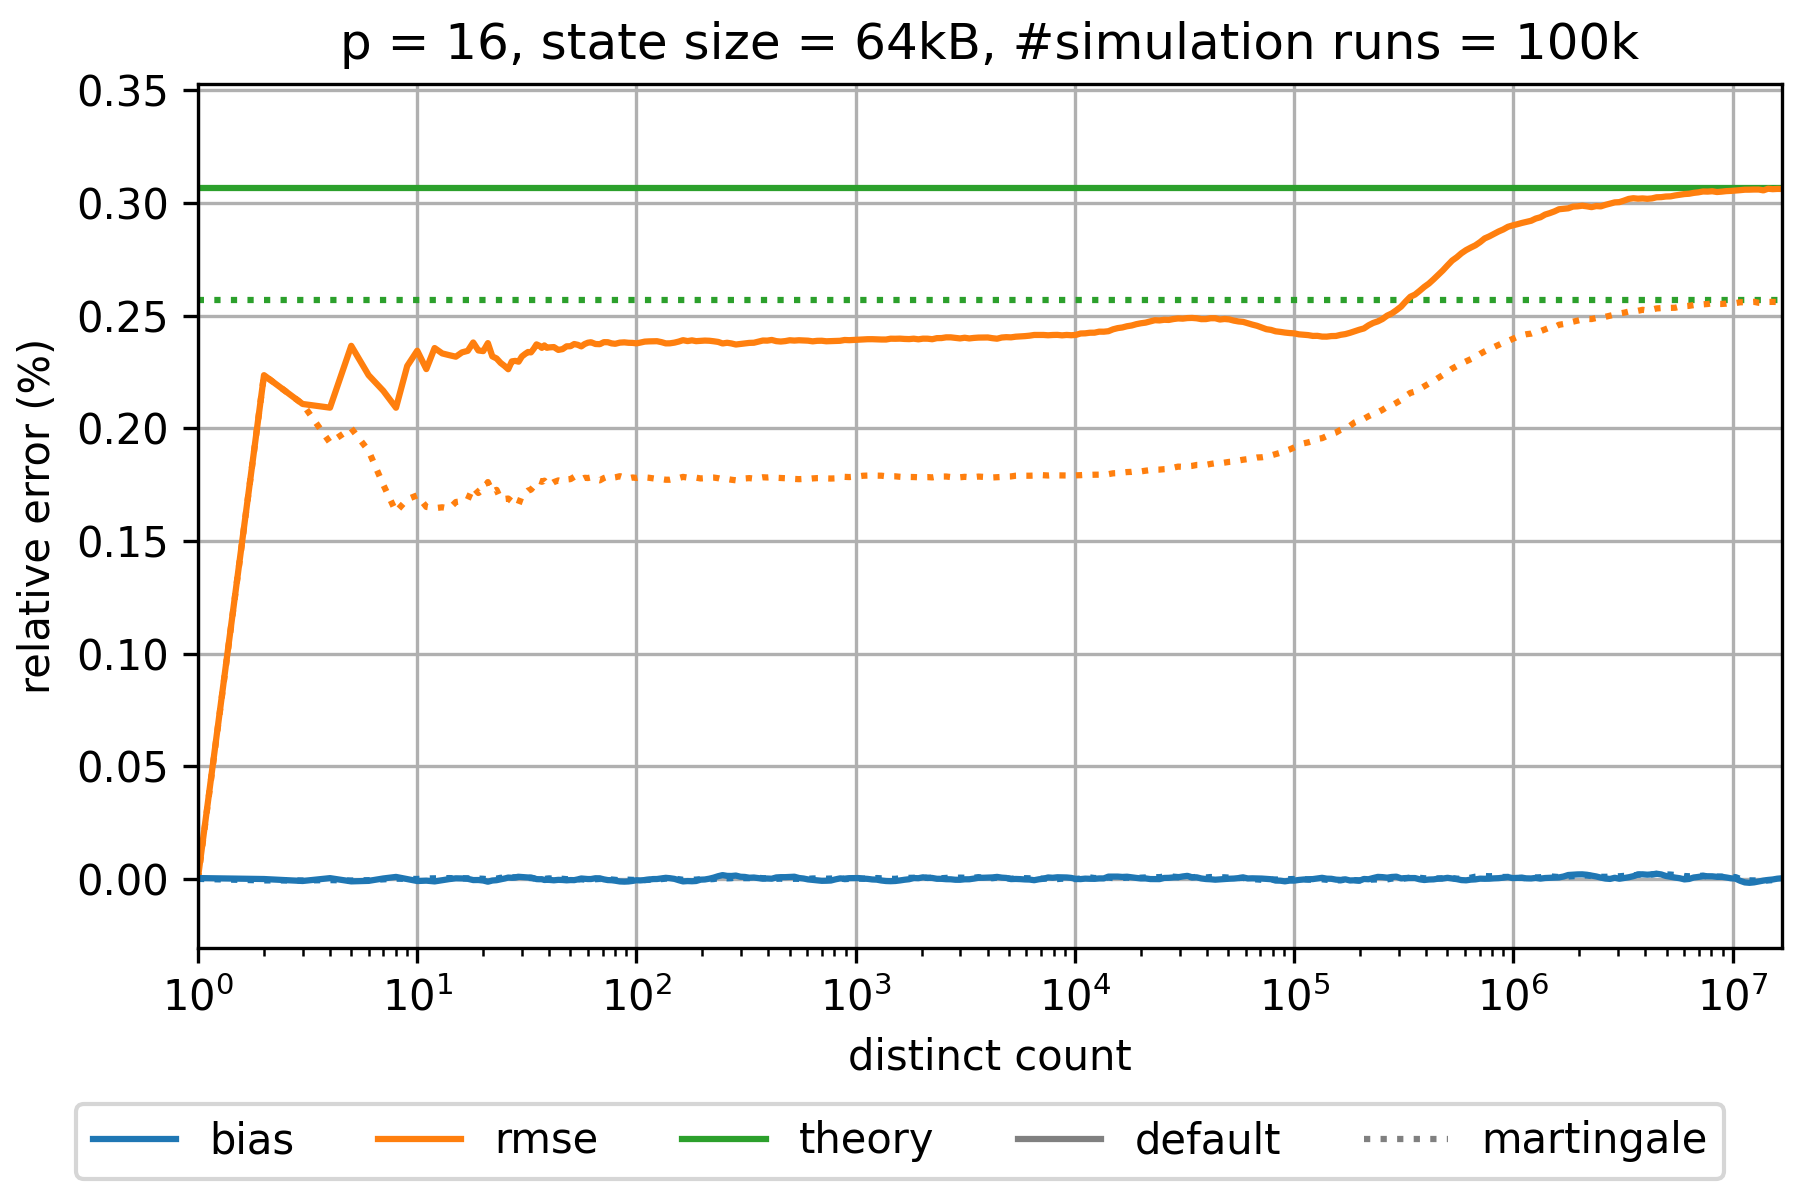

The file beside this chart, header and first rows:
sketch_name=ultraloglog; p=16; num_cycles=100000
distinct count; relative bias default; relative rmse default; theoretical relative standard error defa…; relative bias martingale; relative rmse martingale; theoretical relative standard error mart…
0.0; NaN; NaN; 0.003068; NaN; NaN; 0.002571
1.0; 3.6473692614108845E-6; 5.765799781222458E-6; 0.003068; 0.0; 0.0; 0.002571
2.0; -6.368602002488876E-7; 0.002236; 0.003068; -6.8207305723909295E-6; 0.002236; 0.002571
3.0; -9.39396791097375E-6; 0.002108; 0.003068; -6.977206987825341E-6; 0.002108; 0.002571
4.0; 3.316352695527748E-6; 0.002092; 0.003068; -5.465557593289846E-6; 0.001936; 0.002571
5.0; -1.110198678751124E-5; 0.002366; 0.003068; -7.2858709557522624E-6; 0.002; 0.002571
6.0; -8.869775349722653E-6; 0.002236; 0.003068; -5.772813714580429E-6; 0.0019; 0.002571
7.0; 1.863780603333948E-6; 0.002167; 0.003068; -2.35643935792417E-6; 0.00175; 0.002571
8.0; 8.71441856121098E-6; 0.002092; 0.003068; 1.000766420643504E-6; 0.00163; 0.002571
9.0; -1.14494209639303E-6; 0.002277; 0.003068; -1.2621881980961863E-7; 0.001685; 0.002571
10.0; -9.512544136666482E-6; 0.002345; 0.003068; -3.9236591859968866E-7; 0.001703; 0.002571
11.0; -7.922778199239206E-6; 0.002263; 0.003068; 1.7860529599186442E-6; 0.001651; 0.002571
12.0; -1.124251656209148E-5; 0.002356; 0.003068; 2.4646676957510943E-6; 0.001645; 0.002571
13.0; -5.8277030566252155E-6; 0.002333; 0.003068; 2.7581109834136206E-6; 0.00165; 0.002571
14.0; -9.827241432159336E-7; 0.002325; 0.003068; 3.4635793099163325E-6; 0.001644; 0.002571
15.0; 2.4691690556240266E-6; 0.002318; 0.003068; 2.4991785488774845E-6; 0.001673; 0.002571
16.0; 1.9401730405591143E-6; 0.002337; 0.003068; 2.6762338800020337E-6; 0.001677; 0.002571
17.0; 2.8859277362793027E-7; 0.002344; 0.003068; 2.618638922551276E-6; 0.001684; 0.002571
18.0; -5.280497908962424E-6; 0.002381; 0.003068; -4.1279424011017697E-7; 0.001738; 0.002571
19.0; -5.103917006586262E-6; 0.002346; 0.003068; 1.4204553842052117E-6; 0.001713; 0.002571
20.0; -7.357471024199846E-6; 0.002343; 0.003068; 3.8850953722039526E-7; 0.001731; 0.002571
21.0; -1.258474294193216E-5; 0.002378; 0.003068; -1.6718519994113648E-6; 0.001762; 0.002571
22.0; -7.317401213873025E-6; 0.00232; 0.003068; 1.7445807851160986E-6; 0.001718; 0.002571
23.0; -5.807597229888498E-6; 0.00231; 0.003068; 1.227437750666435E-6; 0.001727; 0.002571
24.0; -2.2025992187749435E-6; 0.002291; 0.003068; 4.7690881278092125E-6; 0.001686; 0.002571
25.0; 1.515483565738883E-6; 0.002277; 0.003068; 5.080885763885542E-6; 0.001686; 0.002571
26.0; 5.838947648916443E-6; 0.002262; 0.003068; 5.22840207774287E-6; 0.001688; 0.002571
27.0; 4.915731306040364E-6; 0.002297; 0.003068; 6.711538324125065E-6; 0.001675; 0.002571
28.0; 6.9317261670437575E-6; 0.002299; 0.003068; 6.530070029586329E-6; 0.001681; 0.002571
29.0; 9.32877842786315E-6; 0.002296; 0.003068; 8.649804106990745E-6; 0.001663; 0.002571
30.0; 8.224884804747988E-6; 0.002319; 0.003068; 5.839359069077378E-6; 0.001701; 0.002571
31.0; 7.431412008168535E-6; 0.00233; 0.003068; 5.028185333930706E-6; 0.001711; 0.002571
32.0; 6.233219363141723E-6; 0.002339; 0.003068; 3.841279203829163E-6; 0.001724; 0.002571
33.0; 6.173081450859024E-6; 0.002337; 0.003068; 3.5251357963405693E-6; 0.001728; 0.002571
34.0; 2.8007384970141238E-6; 0.002353; 0.003068; 1.94323210356107E-6; 0.001742; 0.002571
35.0; -1.0137598116704619E-6; 0.002373; 0.003068; -2.2418257422865348E-7; 0.001765; 0.002571
36.0; -1.514613873123931E-6; 0.002367; 0.003068; -4.2740183992887716E-7; 0.001767; 0.002571
37.0; -1.3227184914267362E-6; 0.002357; 0.003068; 9.270641949138325E-8; 0.001763; 0.002571
38.0; -4.895815660064731E-6; 0.002368; 0.003068; -5.635371847780397E-7; 0.001768; 0.002571
39.0; -4.382033386247856E-6; 0.002357; 0.003068; 1.2850611305622514E-6; 0.001754; 0.002571
40.0; -4.5244132930269315E-6; 0.002359; 0.003068; 2.199753529422887E-6; 0.001748; 0.002571
42.0; -6.344769313593992E-6; 0.002361; 0.003068; 3.030029348906215E-7; 0.001761; 0.002571
44.0; -4.2664628706557525E-6; 0.002348; 0.003068; -3.8893660054115616E-7; 0.001769; 0.002571
46.0; -4.9794766822681065E-6; 0.002352; 0.003068; 4.014584648587215E-7; 0.001764; 0.002571
48.0; -6.485389948014141E-6; 0.002364; 0.003068; -1.2619534428862271E-6; 0.001773; 0.002571
50.0; -5.2414790842447236E-6; 0.002365; 0.003068; -1.6843869389200308E-6; 0.001775; 0.002571
52.0; -5.600722687350754E-6; 0.002374; 0.003068; -3.701583040281002E-6; 0.001785; 0.002571
54.0; -2.2819823967289477E-6; 0.002371; 0.003068; -2.6898235120634354E-6; 0.001778; 0.002571
56.0; 1.7738396924115943E-6; 0.002364; 0.003068; -1.831805838033744E-6; 0.001773; 0.002571
58.0; 5.897335832200521E-7; 0.002374; 0.003068; -3.1811772296234743E-6; 0.00178; 0.002571
60.0; -8.009325054481499E-7; 0.00238; 0.003068; -3.1827152553881685E-6; 0.001779; 0.002571
62.0; -7.393240748561265E-7; 0.002382; 0.003068; -3.742405425943946E-6; 0.001782; 0.002571
65.0; 2.858381897081126E-6; 0.002374; 0.003068; -1.552043086813616E-6; 0.001774; 0.002571
68.0; 2.387034397709524E-6; 0.002374; 0.003068; -1.8463207401157517E-7; 0.001769; 0.002571
71.0; -2.189063924967155E-6; 0.002383; 0.003068; -2.6362705083005707E-6; 0.001779; 0.002571
74.0; -5.36114590277258E-6; 0.002382; 0.003068; -4.92783434579679E-6; 0.001786; 0.002571
77.0; -5.990889391778818E-6; 0.002377; 0.003068; -2.660022451500732E-6; 0.00178; 0.002571
80.0; -8.103690401785672E-6; 0.002375; 0.003068; -4.098779021602709E-6; 0.001782; 0.002571
84.0; -1.1454579917928817E-5; 0.00238; 0.003068; -6.2668046041754485E-6; 0.001788; 0.002571
... 253 more rows
